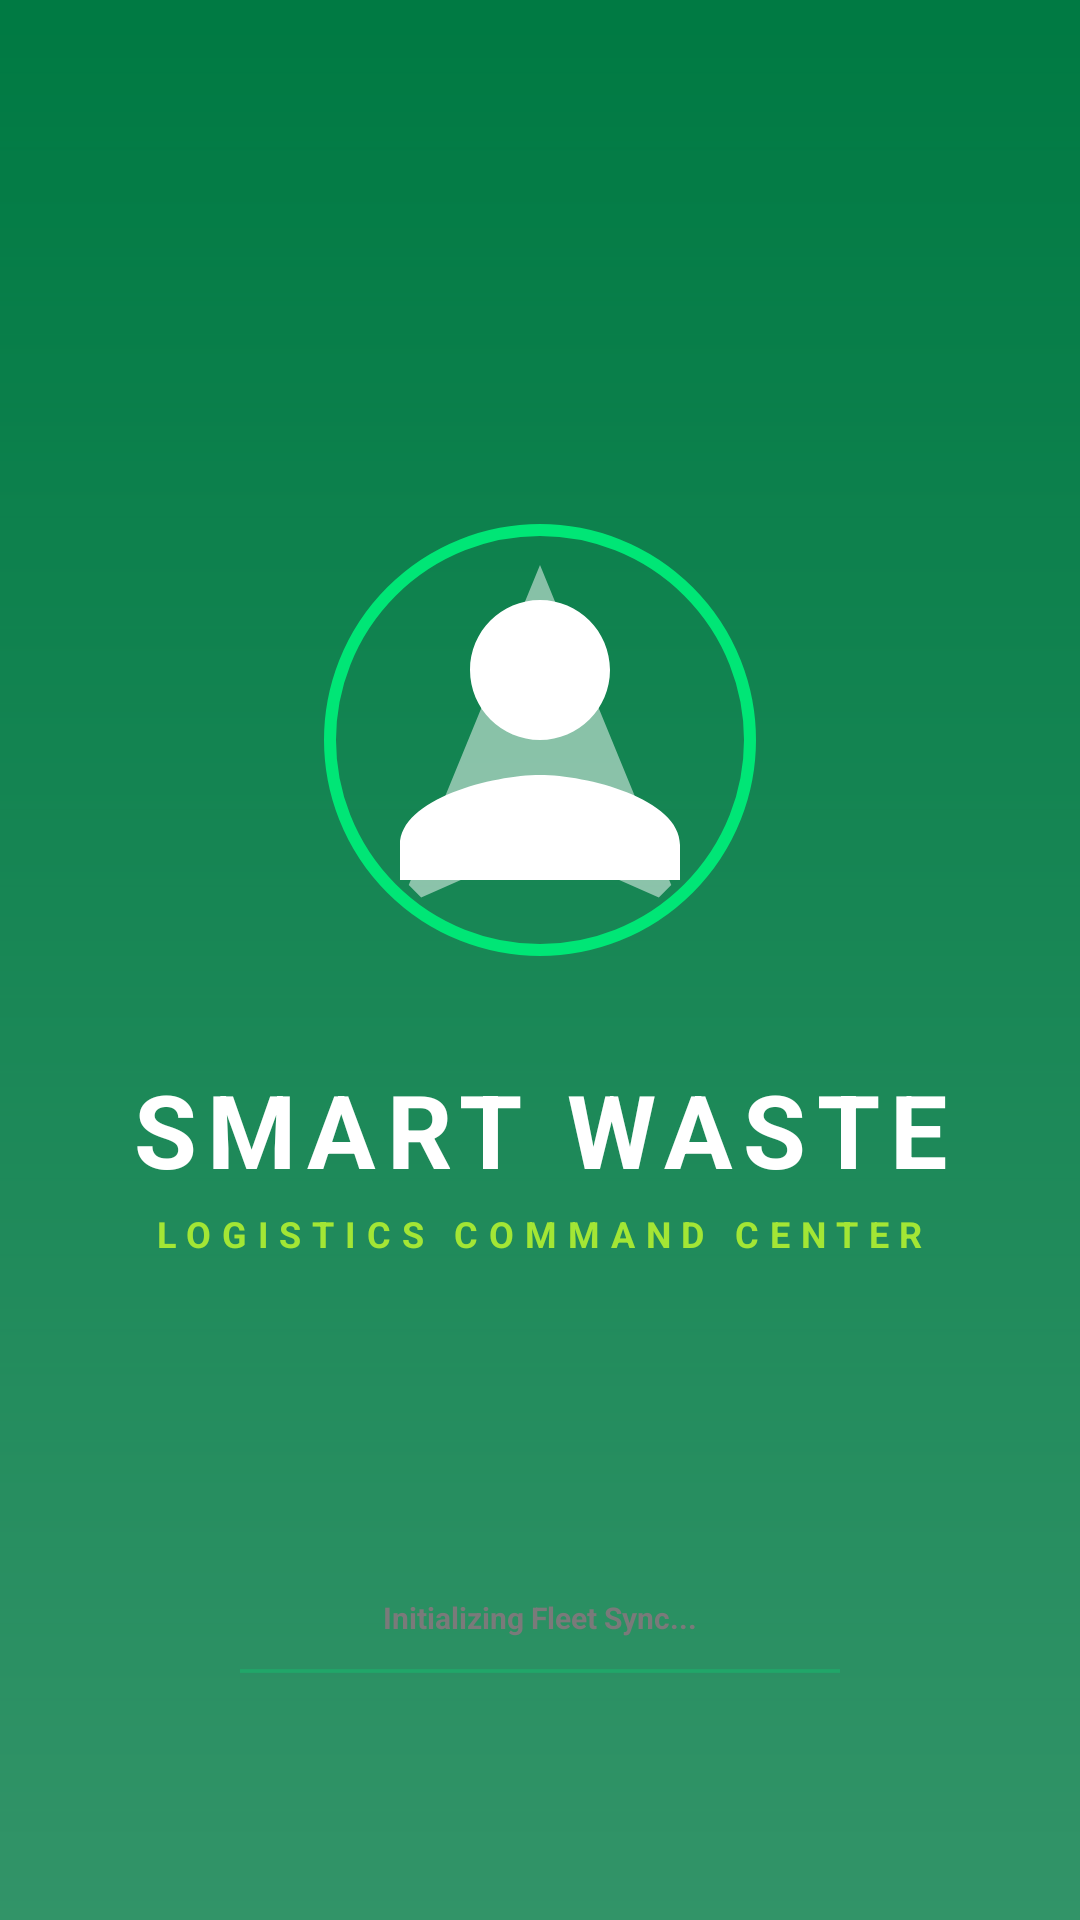

Layout XML and referenced resources for this Android screen:
<!-- AndroidManifest.xml: activity theme Theme.App.Splash -->
<!-- res/layout/activity_splash.xml -->
<?xml version="1.0" encoding="utf-8"?>
<androidx.constraintlayout.widget.ConstraintLayout xmlns:android="http://schemas.android.com/apk/res/android"
    xmlns:app="http://schemas.android.com/apk/res-auto"
    android:layout_width="match_parent"
    android:layout_height="match_parent"
    android:background="@color/color_dark_green">

    
    <View
        android:layout_width="match_parent"
        android:layout_height="match_parent"
        android:alpha="0.2"
        android:background="@drawable/bg_bottom_gradient" />

    
    <com.google.android.material.imageview.ShapeableImageView
        android:id="@+id/ivSplashAvatar"
        android:layout_width="150dp"
        android:layout_height="150dp"
        android:padding="5dp"
        android:scaleType="centerCrop"
        android:src="@drawable/ic_driver_avatar"
        app:layout_constraintBottom_toBottomOf="parent"
        app:layout_constraintEnd_toEndOf="parent"
        app:layout_constraintStart_toStartOf="parent"
        app:layout_constraintTop_toTopOf="parent"
        app:layout_constraintVertical_bias="0.35"
        app:shapeAppearanceOverlay="@style/ShapeAppearance.App.Circle"
        app:strokeColor="@color/color_primary_green"
        app:strokeWidth="4dp" />

    <TextView
        android:id="@+id/tvAppName"
        android:layout_width="wrap_content"
        android:layout_height="wrap_content"
        android:layout_marginTop="32dp"
        android:letterSpacing="0.1"
        android:text="SMART WASTE"
        android:textColor="@color/white"
        android:textSize="34sp"
        android:textStyle="bold"
        app:layout_constraintEnd_toEndOf="parent"
        app:layout_constraintStart_toStartOf="parent"
        app:layout_constraintTop_toBottomOf="@id/ivSplashAvatar" />

    <TextView
        android:id="@+id/tvAppSubtitle"
        android:layout_width="wrap_content"
        android:layout_height="wrap_content"
        android:layout_marginTop="4dp"
        android:letterSpacing="0.3"
        android:text="LOGISTICS COMMAND CENTER"
        android:textColor="@color/color_accent_lime"
        android:textSize="12sp"
        android:textStyle="bold"
        app:layout_constraintEnd_toEndOf="parent"
        app:layout_constraintStart_toStartOf="parent"
        app:layout_constraintTop_toBottomOf="@id/tvAppName" />

    
    <ProgressBar
        android:id="@+id/pbSplash"
        style="?android:attr/progressBarStyleHorizontal"
        android:layout_width="200dp"
        android:layout_height="6dp"
        android:layout_marginBottom="80dp"
        android:indeterminate="true"
        android:indeterminateTint="@color/color_primary_green"
        app:layout_constraintBottom_toBottomOf="parent"
        app:layout_constraintEnd_toEndOf="parent"
        app:layout_constraintStart_toStartOf="parent" />

    <TextView
        android:layout_width="wrap_content"
        android:layout_height="wrap_content"
        android:layout_marginBottom="8dp"
        android:text="Initializing Fleet Sync..."
        android:textColor="@color/color_soft_gray"
        android:textSize="10sp"
        android:textStyle="bold"
        app:layout_constraintBottom_toTopOf="@id/pbSplash"
        app:layout_constraintEnd_toEndOf="parent"
        app:layout_constraintStart_toStartOf="parent" />

</androidx.constraintlayout.widget.ConstraintLayout>
<!-- resources referenced by this layout -->
<resources>
  <color name="color_accent_lime">#A3E635</color>
  <color name="color_dark_green">#007A43</color>
  <color name="color_primary_green">#00E676</color>
  <color name="color_soft_gray">@color/color_text_secondary</color>
  <color name="white">#FFFFFF</color>
  <!-- drawable bg_bottom_gradient (drawable) -->
  <?xml version="1.0" encoding="utf-8"?>
  <shape xmlns:android="http://schemas.android.com/apk/res/android">
      <gradient
          android:angle="90"
          android:startColor="#F8FAFC"
          android:endColor="#00F8FAFC" />
  </shape>
  <!-- drawable ic_driver_avatar (drawable) -->
  <vector xmlns:android="http://schemas.android.com/apk/res/android"
      android:width="120dp"
      android:height="120dp"
      android:viewportWidth="24"
      android:viewportHeight="24">
      <path
          android:fillColor="#FFFFFF"
          android:pathData="M12,12c2.21,0 4,-1.79 4,-4s-1.79,-4 -4,-4s-4,1.79 -4,4S9.79,12 12,12zM12,14c-2.67,0 -8,1.34 -8,4v2h16v-2C20,15.34 14.67,14 12,14z"/>
      <path
          android:fillColor="#80FFFFFF"
          android:pathData="M12,2L4.5,20.29L5.21,21L12,18L18.79,21L19.5,20.29L12,2Z"
          android:alpha="0.3"/>
  </vector>
  <style name="ShapeAppearance.App.Circle" parent="">
          <item name="cornerFamily">rounded</item>
          <item name="cornerSize">50%</item>
      </style>
  <style name="Theme.App.Splash" parent="Theme.MaterialComponents.Light.NoActionBar">
          <item name="android:windowBackground">@color/color_dark_green</item>
      </style>
  <color name="color_text_secondary">#7A7A7A</color>
</resources>
